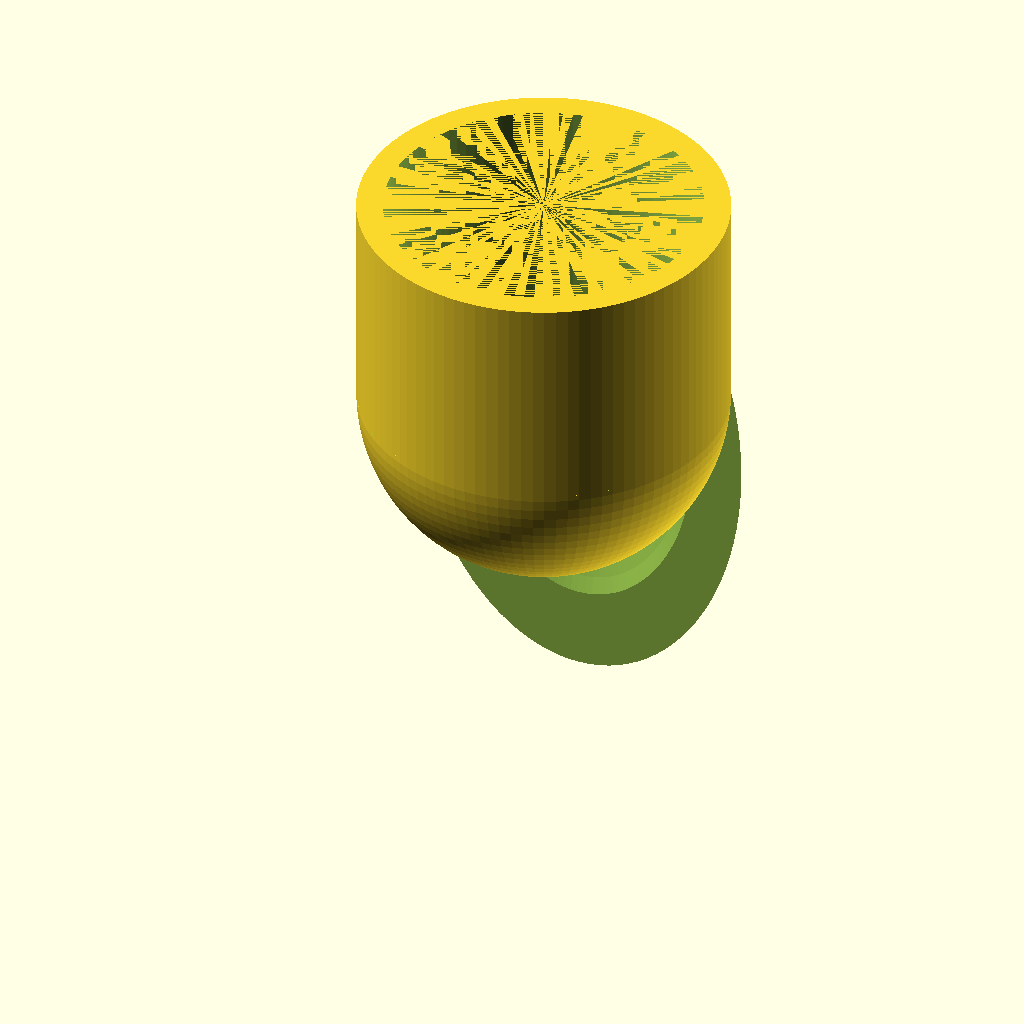
Cell 1: rendered with the file's own defaults.
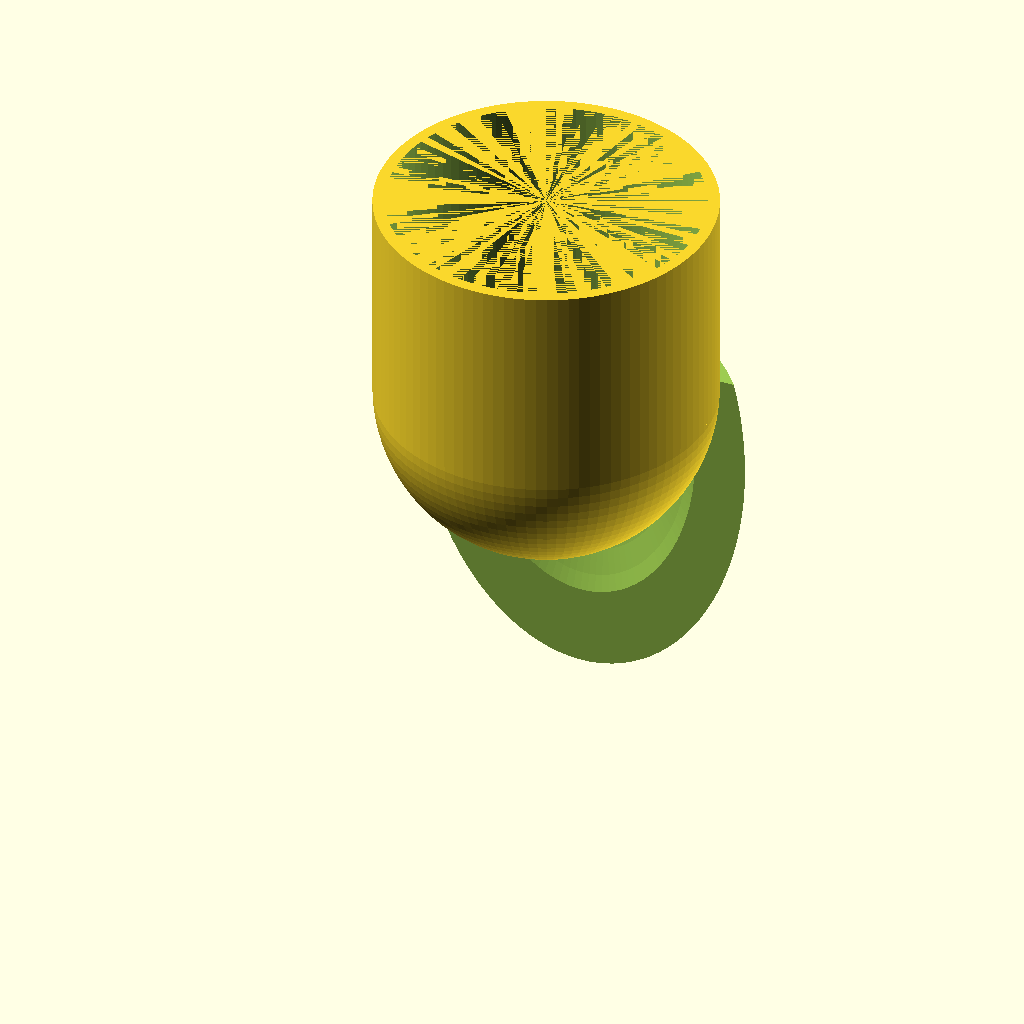
Cell 2: FINGER_DIAMETER = 40 (everything else at default).
The same orthographic view direction (rotation 55°, 0°, 25°; colour scheme Cornfield) for every cell, with the view re-fitted per cell, so scale and position can differ between cells.
OpenSCAD source file macos/system/library/openscad/0120_Customizable_Finger_With_Nail_-_Claw_Paw_from_scratch_for_scratching.scad:
// [FL_INDEX: keywords="openscad, 3d_parametric, Customizable_Finger_With_Nail_-_Claw_Paw_from_scratch_for_scratching, csg_solid" | COT="Parametric OpenSCAD design from 3DCodeverse"]
// Title: Customizable Finger With Nail - Claw Paw from scratch for scratching

//Get a rule and discover your finger width in milimeters! If it is 40, you chose another kind of finger...
FINGER_DIAMETER = 18; // [8:40]

$fn=100;

union(){


difference(){
translate ([0,-FINGER_DIAMETER/4,-2*FINGER_DIAMETER/3])rotate([90,0,0])
difference(){
translate([0,0,0])scale([0.9,1.4,1])sphere(r=FINGER_DIAMETER*0.8);
translate([0,0,FINGER_DIAMETER/2.5])scale([0.9,1.4,1])sphere(r=FINGER_DIAMETER);
translate([-FINGER_DIAMETER*(1-1/6),-FINGER_DIAMETER*(1-1/6)*2,-FINGER_DIAMETER/2])cube([100,100,100]);
}
cylinder (r=FINGER_DIAMETER/2, h=FINGER_DIAMETER*0.7, center=true);

translate ([-FINGER_DIAMETER/2-2,-FINGER_DIAMETER/2-2,-FINGER_DIAMETER*0.7/2])cube ([FINGER_DIAMETER+4,FINGER_DIAMETER+4,FINGER_DIAMETER+4]);
}



difference(){

cylinder (r=FINGER_DIAMETER/2+1.5, h=FINGER_DIAMETER*0.7, center=true);

cylinder (r=FINGER_DIAMETER/2, h=FINGER_DIAMETER*0.7, center=true);
}



difference(){
translate ([0,0,-FINGER_DIAMETER*0.7/2])sphere (r=FINGER_DIAMETER/2+1.5);
translate ([0,0,-FINGER_DIAMETER*0.7/2])sphere (r=FINGER_DIAMETER/2);
translate ([-FINGER_DIAMETER/2-2,-FINGER_DIAMETER/2-2,-FINGER_DIAMETER*0.7/2])cube ([FINGER_DIAMETER+4,FINGER_DIAMETER+4,FINGER_DIAMETER+4]);
}



}
Customizer parameters (derived from the source; name, type, default, range or options):
FINGER_DIAMETER: number, default 18, range 8 to 40
